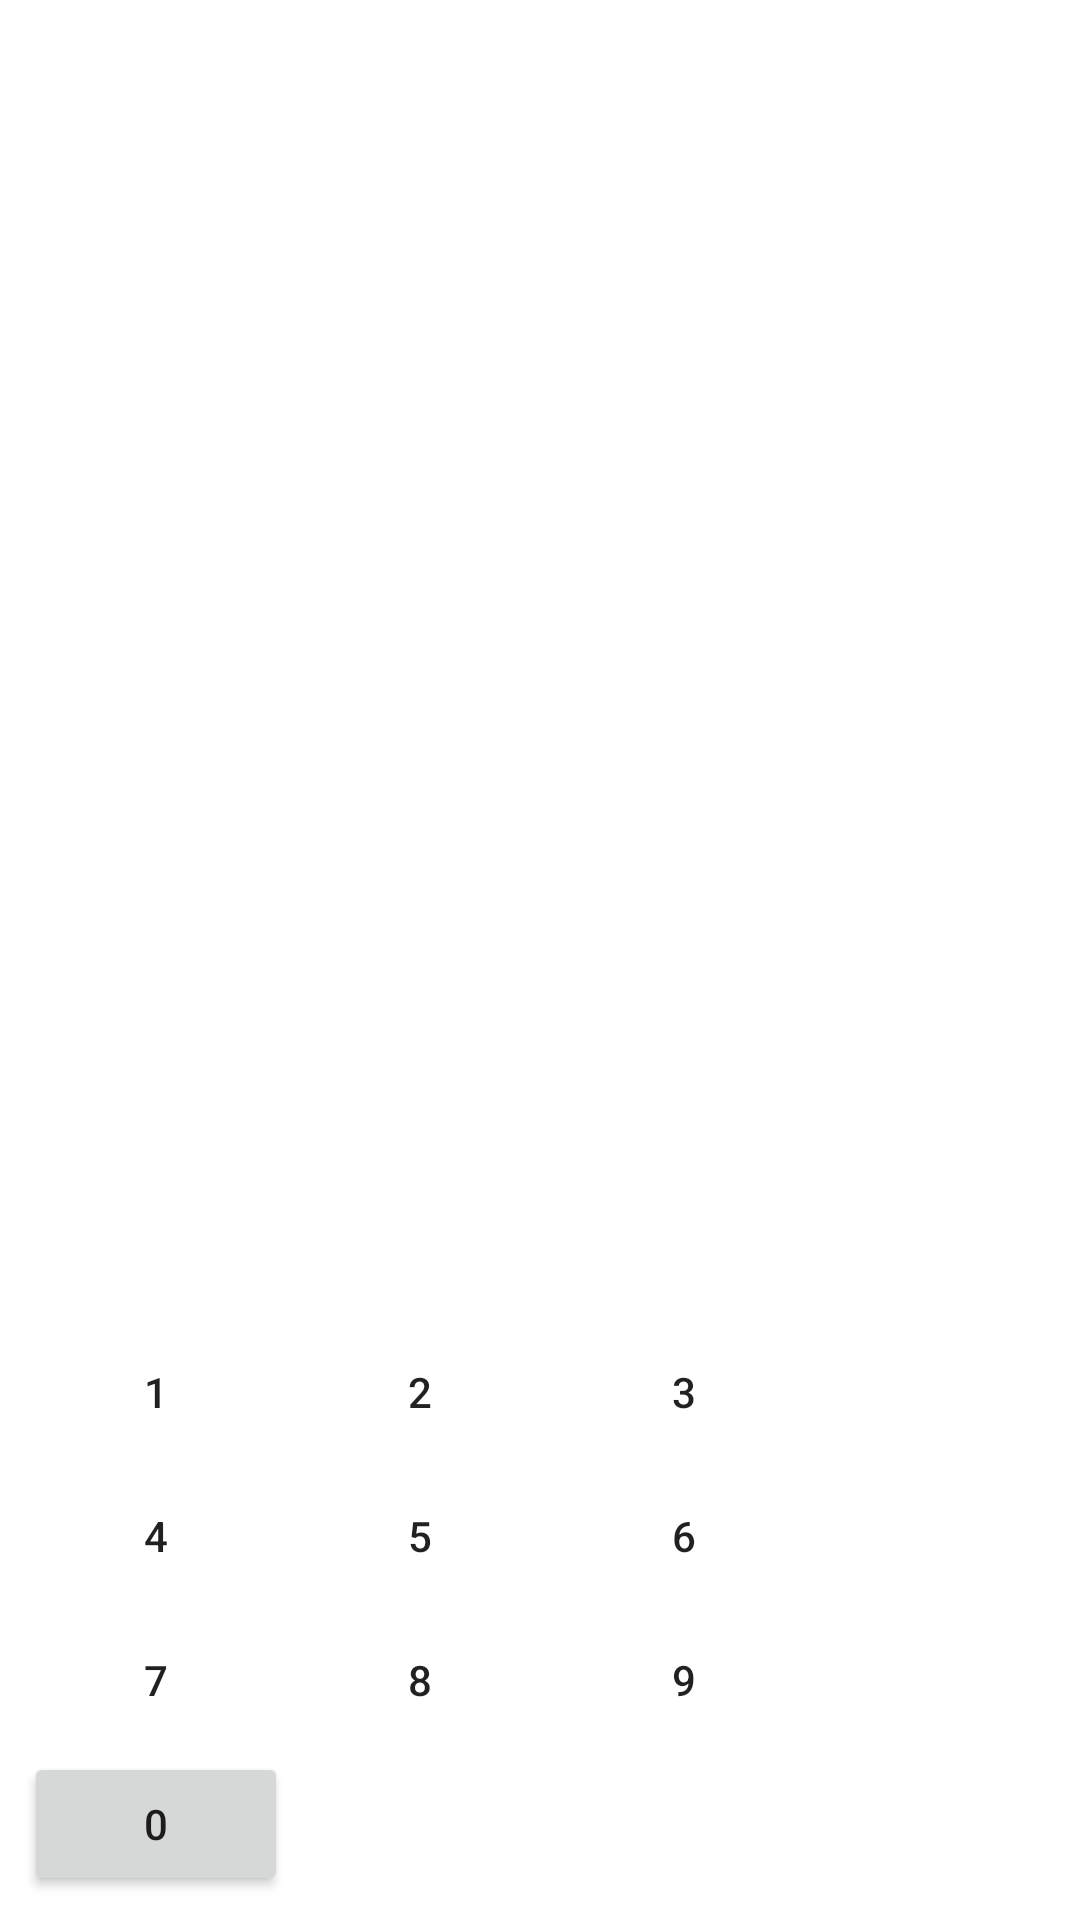

Layout XML and referenced resources for this Android screen:
<!-- AndroidManifest.xml: application theme AppTheme -->
<!-- res/layout/activity_pin.xml -->
<?xml version="1.0" encoding="utf-8"?>
<android.support.constraint.ConstraintLayout xmlns:android="http://schemas.android.com/apk/res/android"
    xmlns:app="http://schemas.android.com/apk/res-auto"
    xmlns:tools="http://schemas.android.com/tools"
    android:layout_width="match_parent"
    android:layout_height="match_parent"
    tools:context=".PinActivity">

    <TableLayout
        android:layout_height="200dp"
        android:layout_marginStart="8dp"
        android:layout_marginEnd="8dp"
        android:maxWidth="480dp"
        app:layout_constraintBottom_toBottomOf="parent"
        app:layout_constraintEnd_toEndOf="parent"
        app:layout_constraintStart_toStartOf="parent"
        tools:ignore="HardcodedText">

        <TableRow
            android:layout_width="match_parent"
            android:layout_height="match_parent">

            <Button
                android:id="@+id/pin1button"
                style="@style/Widget.AppCompat.Button.Borderless"
                android:layout_width="match_parent"
                android:layout_height="wrap_content"
                android:text="1" />

            <Button
                android:id="@+id/pin2button"
                style="@style/Widget.AppCompat.Button.Borderless"
                android:layout_width="match_parent"
                android:layout_height="wrap_content"
                android:text="2" />

            <Button
                android:id="@+id/pin3button"
                style="@style/Widget.AppCompat.Button.Borderless"
                android:layout_width="match_parent"
                android:layout_height="wrap_content"
                android:text="3" />
        </TableRow>

        <TableRow
            android:layout_width="match_parent"
            android:layout_height="match_parent">

            <Button
                android:id="@+id/pin4button"
                style="@style/Widget.AppCompat.Button.Borderless"
                android:layout_width="match_parent"
                android:layout_height="wrap_content"
                android:text="4" />

            <Button
                android:id="@+id/pin5button"
                style="@style/Widget.AppCompat.Button.Borderless"
                android:layout_width="match_parent"
                android:layout_height="wrap_content"
                android:text="5" />

            <Button
                android:id="@+id/pin6button"
                style="@style/Widget.AppCompat.Button.Borderless"
                android:layout_width="match_parent"
                android:layout_height="wrap_content"
                android:text="6" />
        </TableRow>

        <TableRow
            android:layout_width="match_parent"
            android:layout_height="match_parent">

            <Button
                android:id="@+id/pin7button"
                style="@style/Widget.AppCompat.Button.Borderless"
                android:layout_width="match_parent"
                android:layout_height="wrap_content"
                android:text="7" />

            <Button
                android:id="@+id/pin8button"
                style="@style/Widget.AppCompat.Button.Borderless"
                android:layout_width="match_parent"
                android:layout_height="wrap_content"
                android:text="8" />

            <Button
                android:id="@+id/pin9button"
                style="@style/Widget.AppCompat.Button.Borderless"
                android:layout_width="match_parent"
                android:layout_height="wrap_content"
                android:text="9" />
        </TableRow>

        <TableRow
            android:layout_width="match_parent"
            android:layout_height="match_parent">

            <Button
                android:id="@+id/pin0button"
                android:layout_width="wrap_content"
                android:layout_height="wrap_content"
                android:text="0" />
        </TableRow>
    </TableLayout>

</android.support.constraint.ConstraintLayout>
<!-- resources referenced by this layout -->
<resources>
  <style name="AppTheme" parent="Theme.MaterialComponents.Light.DarkActionBar">
          
          <item name="colorPrimary">#0099ff</item>
          <item name="colorPrimaryDark">#0099ff</item>
          <item name="colorAccent">@color/colorAccent</item>
  
          <item name="android:actionBarStyle">@style/EJActionBar</item>
      </style>
  <style name="EJActionBar">
          <item name="android:background">#C1000E</item>
  
      </style>
  <!-- not gathered from this repository: default colours our renderer supplied (Android Studio template values) -->
  <color name="colorAccent">#FF03DAC5</color>
</resources>
